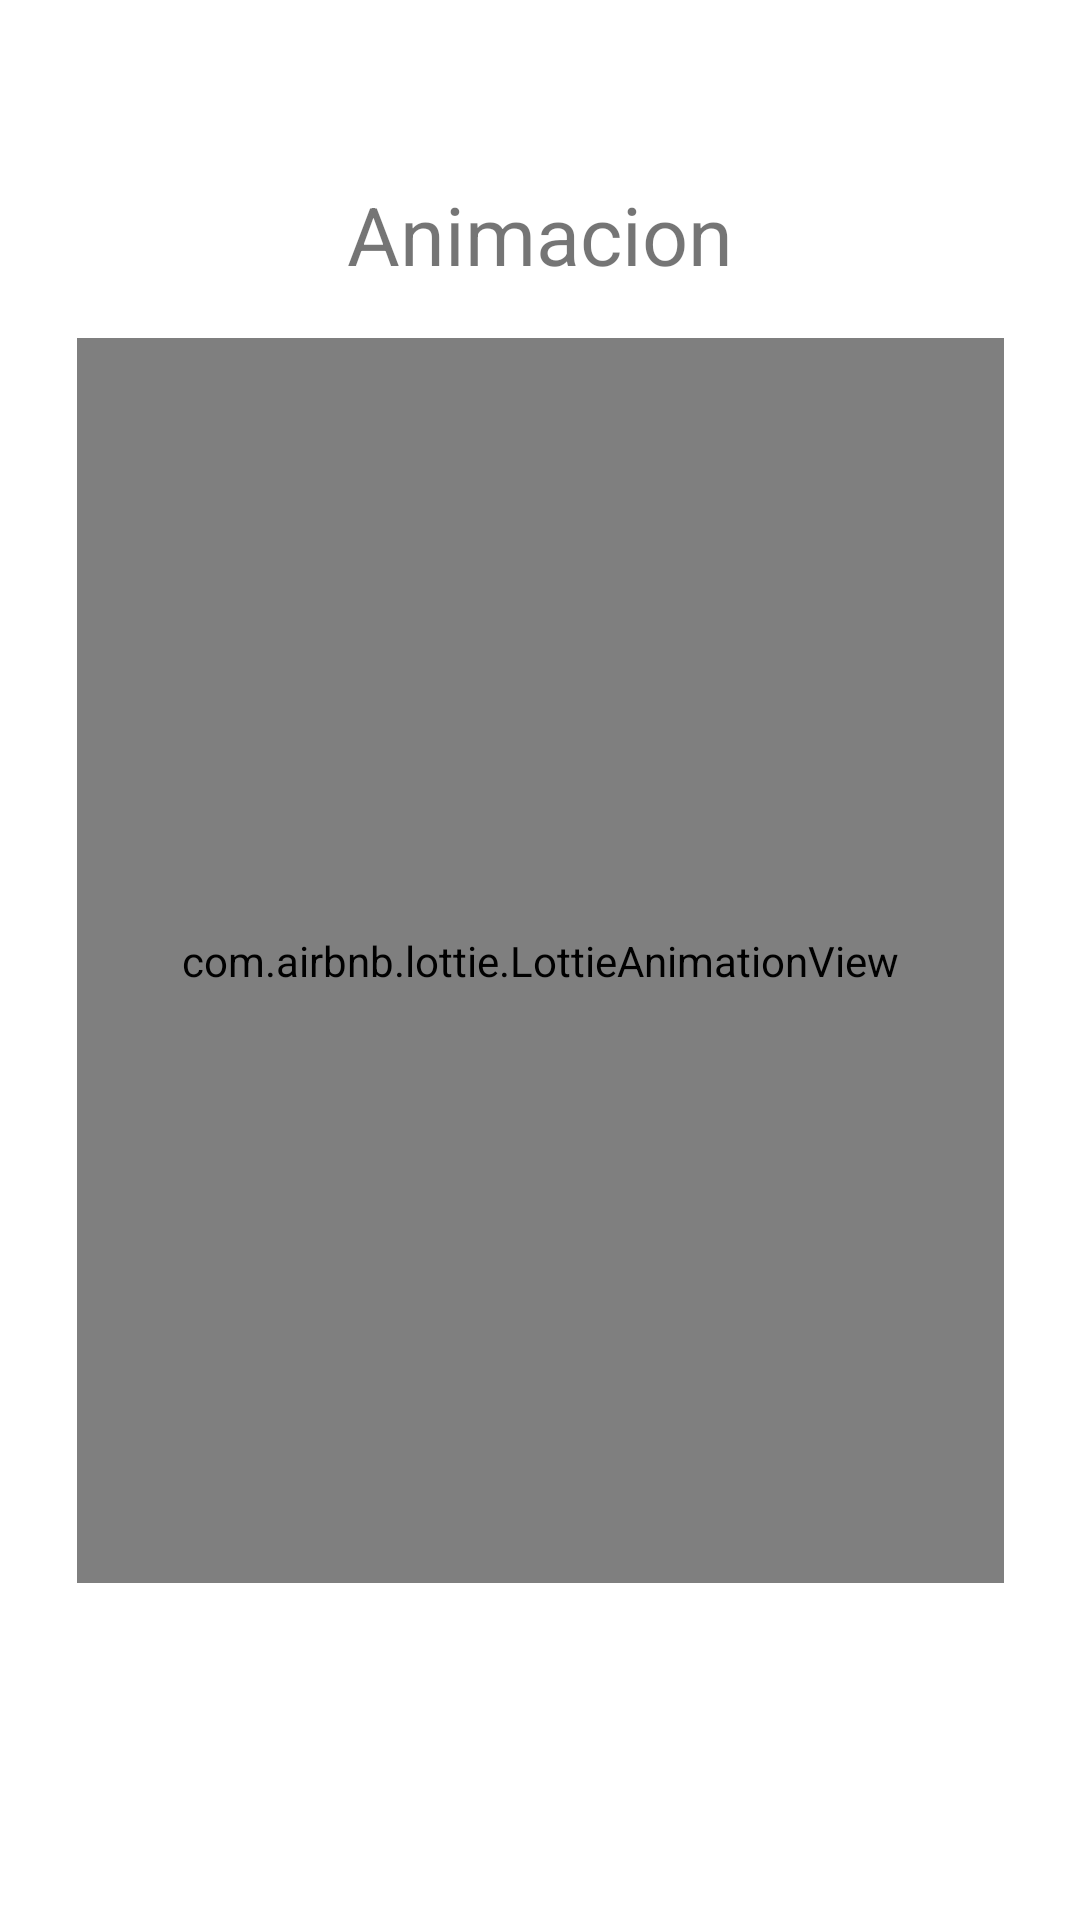

Android layout source for this screen:
<!-- AndroidManifest.xml: application theme Theme.Manuelroa_20240921 -->
<!-- res/layout/animacion_layout.xml -->
<?xml version="1.0" encoding="utf-8"?>
<androidx.constraintlayout.widget.ConstraintLayout xmlns:android="http://schemas.android.com/apk/res/android"
    android:id="@+id/animacionTaxiLayout"
    android:layout_width="match_parent"
    android:layout_height="match_parent"
    xmlns:app="http://schemas.android.com/apk/res-auto"
    xmlns:tools="http://schemas.android.com/tools"
    tools:context=".ui.animacion.AnimacionFragment"


    >

    <com.airbnb.lottie.LottieAnimationView
        android:id="@+id/animationView"
        android:layout_width="309dp"
        android:layout_height="415dp"

        app:layout_constraintBottom_toBottomOf="parent"
        app:layout_constraintEnd_toEndOf="parent"
        app:layout_constraintStart_toStartOf="parent"

        app:layout_constraintTop_toTopOf="parent"
        app:lottie_autoPlay="true"
        app:lottie_loop="true"
        app:lottie_rawRes="@raw/taxi"
        tools:ignore="MissingConstraints" />

    <TextView
        android:id="@+id/textView2"
        android:layout_width="wrap_content"
        android:layout_height="wrap_content"
        android:layout_marginTop="60dp"
        android:text="Animacion"
        android:textSize="27sp"
        app:layout_constraintEnd_toEndOf="parent"
        app:layout_constraintStart_toStartOf="parent"
        app:layout_constraintTop_toTopOf="parent" />

</androidx.constraintlayout.widget.ConstraintLayout>
<!-- resources referenced by this layout -->
<resources>
  <style name="Theme.Manuelroa_20240921" parent="Theme.MaterialComponents.DayNight.DarkActionBar">
          
          <item name="colorPrimary">@color/purple_500</item>
          <item name="colorPrimaryVariant">@color/purple_700</item>
          <item name="colorOnPrimary">@color/white</item>
          
          <item name="colorSecondary">@color/teal_200</item>
          <item name="colorSecondaryVariant">@color/teal_700</item>
          <item name="colorOnSecondary">@color/black</item>
          
          <item name="android:statusBarColor">?attr/colorPrimaryVariant</item>
          
      </style>
  <!-- not gathered from this repository: default colours our renderer supplied (Android Studio template values) -->
  <color name="purple_500">#FF6200EE</color>
  <color name="purple_700">#FF3700B3</color>
  <color name="teal_200">#FF03DAC5</color>
  <color name="teal_700">#FF018786</color>
  <color name="black">#FF000000</color>
  <color name="white">#FFFFFFFF</color>
</resources>
